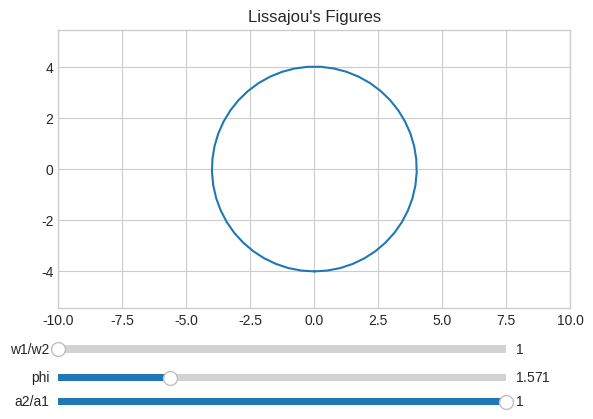

Reproduce this figure in Python.
import matplotlib.pyplot as plt
import numpy as np
from matplotlib.widgets import Slider
from numpy.linalg import slogdet

plt.style.use('seaborn-v0_8-whitegrid')

# definng the range
x = np.linspace(-10, 10, 100)

# the amplitudes of waves
a = 4  # amplitude of first wave
b = 4

# <-----creating the graph------>
fig, ax = plt.subplots()
plt.subplots_adjust(left=0.1, bottom=0.3)

plot, = plt.plot([], [])

#intialising the plot
def init():
    theta = np.pi/2
    omega = np.pi/4
    t = np.linspace(-4, 4)
    x = a*np.sin(omega*t)
    y = b*np.sin(omega*t+theta)
    plot.set_data(x, y)


init()

#graph decorating
plt.axis('equal')
plt.title("Lissajou's Figures")
plt.xlim(-10, 10)
plt.ylim(-10, 10)

# slider to change ratio of frequency
pos1 = plt.axes([0.1, 0.2, 0.7, 0.03])
slider1 = Slider(pos1, 'w1/w2', valmin=1, valmax=8, valinit=1, valstep=1)

# slider to change the phase difference
pos2 = plt.axes([0.1, 0.14, 0.7, 0.03])
slider2 = Slider(pos2, 'phi', valmin=0, valmax=2*np.pi, valinit=np.pi/2)

#slider to change the ratio of amplitudes 
pos3 = plt.axes([0.1, 0.09, 0.7, 0.03])
slider3 = Slider(pos3, 'a2/a1', valmin=0, valmax=1, valinit=1)

# creating the lisajoo's figure


def circle(val):
    theta = slider2.val
    omega = np.pi/4
    r = slider1.val
    b = a*slider3.val
    t = np.linspace(-4, 4, 600)
    x = a*np.sin(omega*t)
    y = b*np.sin(r*omega*t+theta)
    plot.set_data(x, y)


slider2.on_changed(circle)
slider1.on_changed(circle)
slider3.on_changed(circle)

plt.show()
# <-----x--x---x--x--x----->
